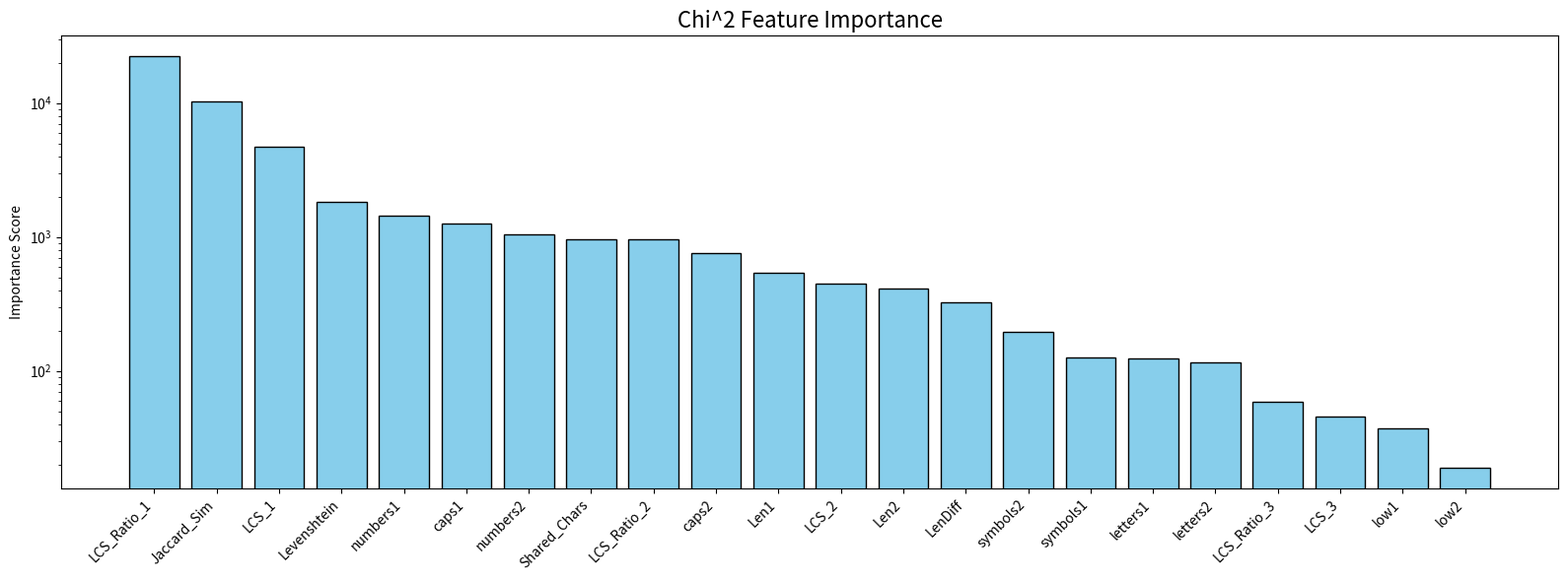
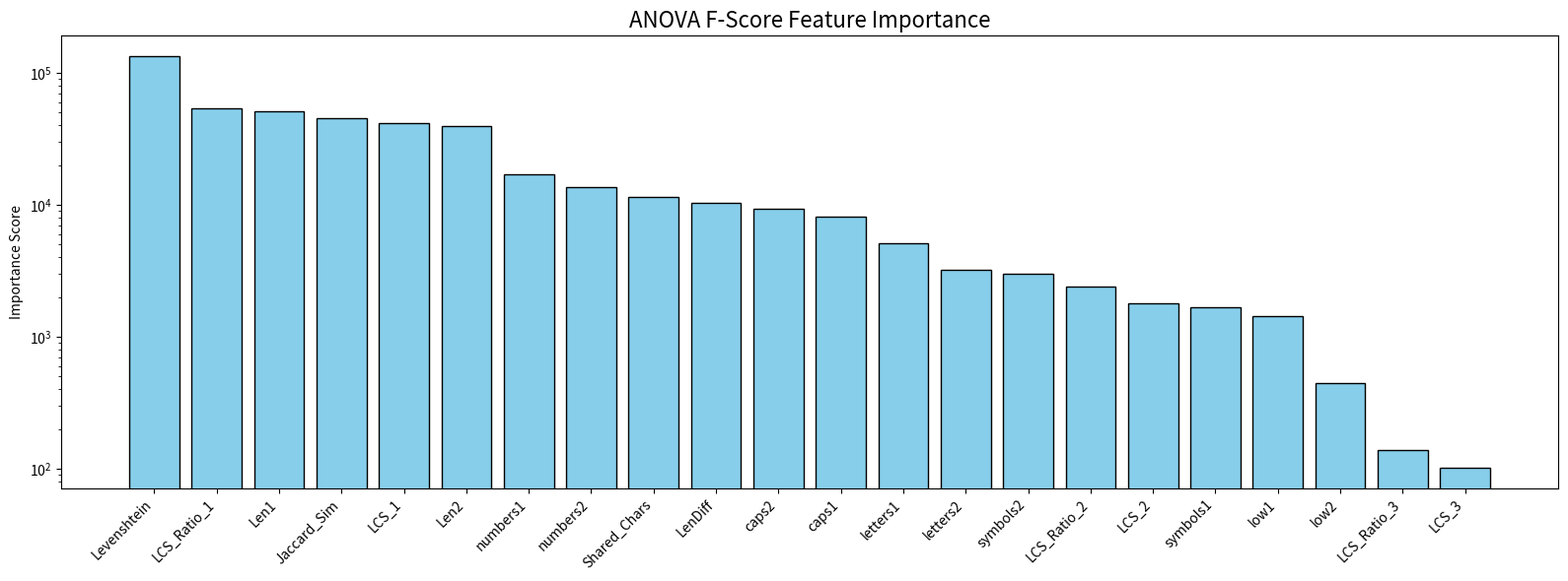
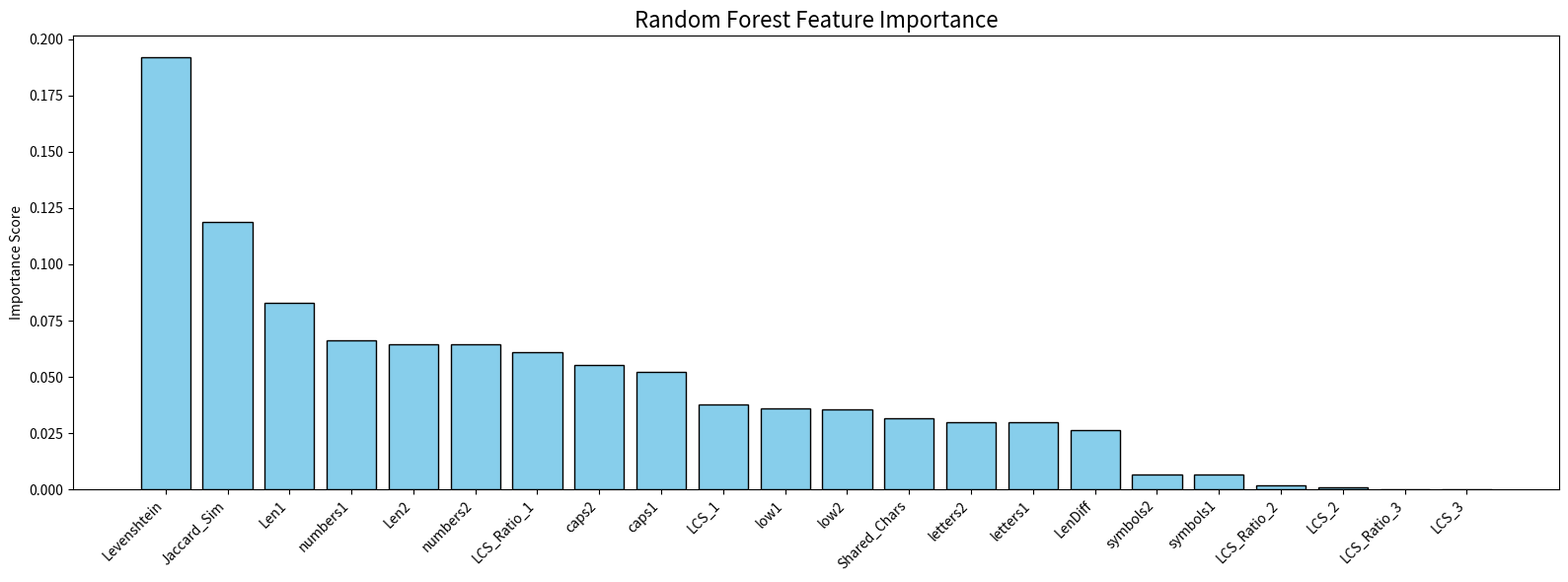

Write Python code to recreate these figures, in order.
import pandas as pd
import matplotlib.pyplot as plt
import numpy as np


chi2_scores = {
    "LCS_Ratio_1": 22287.875651,
    "Jaccard_Sim": 10220.007405,
    "LCS_1": 4726.217643,
    "Levenshtein": 1813.920770,
    "numbers1": 1435.925975,
    "caps1": 1268.395652,
    "numbers2": 1043.591225,
    "Shared_Chars": 967.961246,
    "LCS_Ratio_2": 957.682549,
    "caps2": 762.377583,
    "Len1": 537.498874,
    "LCS_2": 449.323340,
    "Len2": 409.349790,
    "LenDiff": 324.582148,
    "symbols2": 195.163475,
    "symbols1": 127.173970,
    "letters1": 124.825434,
    "letters2": 116.562366,
    "LCS_Ratio_3": 59.316888,
    "LCS_3": 45.725445,
    "low1": 37.091060,
    "low2": 18.888579
}

anova_scores = {
    "Levenshtein": 133587.467070,
    "LCS_Ratio_1": 53526.927980,
    "Len1": 51121.138519,
    "Jaccard_Sim": 45782.569730,
    "LCS_1": 41931.416668,
    "Len2": 39857.801829,
    "numbers1": 17096.260161,
    "numbers2": 13559.218086,
    "Shared_Chars": 11479.513130,
    "LenDiff": 10346.094471,
    "caps2": 9390.974775,
    "caps1": 8197.728297,
    "letters1": 5129.775037,
    "letters2": 3237.975739,
    "symbols2": 2996.560680,
    "LCS_Ratio_2": 2393.817073,
    "LCS_2": 1807.731198,
    "symbols1": 1686.419416,
    "low1": 1428.221616,
    "low2": 450.159129,
    "LCS_Ratio_3": 139.462241,
    "LCS_3": 101.547370
}

rf_scores = {
    "Levenshtein": 0.191954,
    "Jaccard_Sim": 0.118722,
    "Len1": 0.082806,
    "numbers1": 0.066026,
    "Len2": 0.064513,
    "numbers2": 0.064437,
    "LCS_Ratio_1": 0.060802,
    "caps2": 0.055270,
    "caps1": 0.052329,
    "LCS_1": 0.037733,
    "low1": 0.036049,
    "low2": 0.035569,
    "Shared_Chars": 0.031430,
    "letters2": 0.029955,
    "letters1": 0.029948,
    "LenDiff": 0.026153,
    "symbols2": 0.006516,
    "symbols1": 0.006506,
    "LCS_Ratio_2": 0.001925,
    "LCS_2": 0.001133,
    "LCS_Ratio_3": 0.000132,
    "LCS_3": 0.000092
}


def plot_feature_importance(scores_dict, title, filename, log_scale=False):
    features = list(scores_dict.keys())
    values = list(scores_dict.values())

    plt.figure(figsize=(16,6))
    plt.bar(features, values, color='skyblue', edgecolor='black')
    plt.title(title, fontsize=16)
    plt.xticks(rotation=45, ha='right')
    plt.ylabel("Importance Score")
    if log_scale:
        plt.yscale('log')
    plt.tight_layout()
    plt.savefig(filename, dpi=300)
    plt.close()


plot_feature_importance(chi2_scores, "Chi^2 Feature Importance", "chi2scoregraph.jpg", log_scale=True)
plot_feature_importance(anova_scores, "ANOVA F-Score Feature Importance", "anovascoregraph.jpg", log_scale=True)
plot_feature_importance(rf_scores, "Random Forest Feature Importance", "randomforestscoregraph.jpg", log_scale=False)
